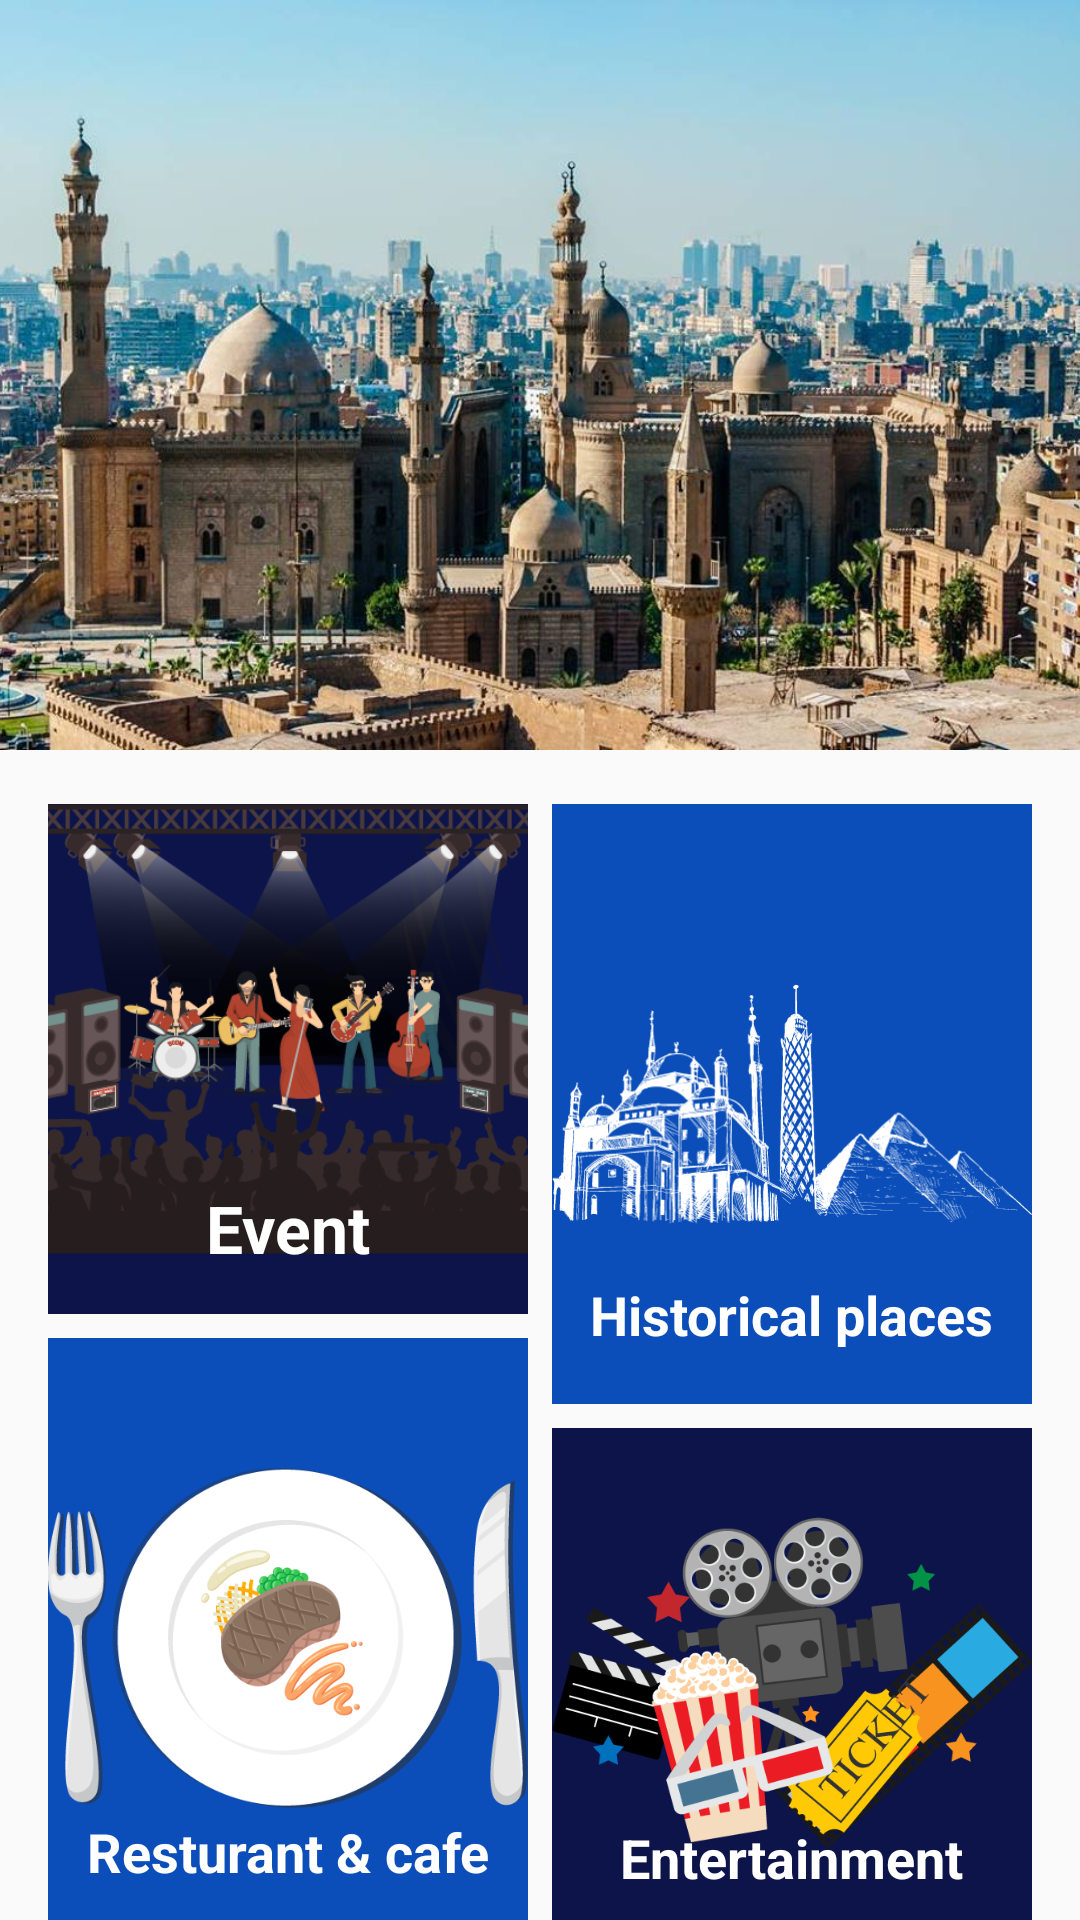

Here is an Android app screen rendered from its layout file. Give the layout XML and the strings, colors and styles it references.
<!-- AndroidManifest.xml: application theme Theme.MyAppTheme -->
<!-- res/layout/activity_category_main.xml -->
<?xml version="1.0" encoding="utf-8"?>
<android.support.v4.widget.NestedScrollView
    xmlns:android="http://schemas.android.com/apk/res/android"
    xmlns:app="http://schemas.android.com/apk/res-auto"
    xmlns:tools="http://schemas.android.com/tools"
    android:layout_width="match_parent"
    android:layout_height="match_parent"
    tools:context=".selectCategoryPack.SelectCategory"
    >

    <android.support.constraint.ConstraintLayout xmlns:android="http://schemas.android.com/apk/res/android"
        xmlns:app="http://schemas.android.com/apk/res-auto"
        xmlns:tools="http://schemas.android.com/tools"
        android:layout_width="match_parent"
        android:layout_height="match_parent"
        tools:context=".selectCategoryPack.SelectCategory">

        <ImageView
            android:id="@+id/img_categoryMain"
            android:layout_width="match_parent"
            android:layout_height="250dp"
            android:scaleType="centerCrop"
            android:src="@drawable/phototest"
            app:layout_constraintEnd_toEndOf="parent"
            app:layout_constraintStart_toStartOf="parent"
            app:layout_constraintTop_toTopOf="parent" />

        <ImageView
            android:id="@+id/eventImgCategory"
            android:layout_width="0dp"
            android:layout_height="170dp"
            android:layout_marginStart="16dp"
            android:layout_marginTop="18dp"
            android:background="#0C1449"
            android:scaleType="centerCrop"
            android:src="@drawable/event2"
            app:layout_constraintEnd_toStartOf="@id/historicalImgCategory"
            app:layout_constraintHorizontal_bias="0.49"
            app:layout_constraintStart_toStartOf="parent"
            app:layout_constraintTop_toBottomOf="@id/img_categoryMain" />

        <TextView
            android:layout_width="wrap_content"
            android:layout_height="wrap_content"
            android:text="Event"
            android:textColor="#fff"
            android:textSize="22sp"
            android:textStyle="bold"
            app:layout_constraintBottom_toBottomOf="@+id/eventImgCategory"
            app:layout_constraintEnd_toEndOf="@+id/eventImgCategory"
            app:layout_constraintStart_toStartOf="@+id/eventImgCategory"
            app:layout_constraintTop_toTopOf="@+id/eventImgCategory"
            app:layout_constraintVertical_bias="0.9" />

        <ImageView
            android:id="@+id/resturantImgCategory"
            android:layout_width="0dp"
            android:src="@drawable/rest"
            android:layout_height="200dp"
            android:layout_marginTop="8dp"
            android:background="#0B4EB9"

            app:layout_constraintEnd_toEndOf="@id/eventImgCategory"
            app:layout_constraintStart_toStartOf="@id/eventImgCategory"
            app:layout_constraintTop_toBottomOf="@id/eventImgCategory" />

        <TextView
            android:layout_width="wrap_content"
            android:layout_height="wrap_content"
            android:layout_marginTop="8dp"
            android:text="Resturant &amp; cafe"
            android:textColor="#fff"
            android:textSize="18sp"
            android:textStyle="bold"
            app:layout_constraintBottom_toBottomOf="@+id/resturantImgCategory"
            app:layout_constraintEnd_toEndOf="@+id/resturantImgCategory"
            app:layout_constraintStart_toStartOf="@+id/resturantImgCategory"
            app:layout_constraintTop_toTopOf="@+id/resturantImgCategory"
            app:layout_constraintVertical_bias="0.9" />

        <ImageView
            android:id="@+id/historicalImgCategory"
            android:layout_width="0dp"
            android:layout_height="200dp"
            android:src="@drawable/hist"
            android:layout_marginBottom="8dp"
            android:layout_marginStart="8dp"
            android:layout_marginEnd="16dp"
            android:background="#0B4EB9"
          app:layout_constraintTop_toTopOf="@id/eventImgCategory"
            app:layout_constraintLeft_toRightOf="@id/eventImgCategory"
            app:layout_constraintRight_toRightOf="parent"
            />

        <TextView
            android:layout_width="wrap_content"
            android:layout_height="wrap_content"

            android:text="Historical places"
            android:maxLines="2"
            android:textColor="#fff"
            android:textSize="18sp"
            android:textStyle="bold"
            app:layout_constraintBottom_toBottomOf="@+id/historicalImgCategory"
            app:layout_constraintEnd_toEndOf="@+id/historicalImgCategory"
            app:layout_constraintStart_toStartOf="@+id/historicalImgCategory"
            app:layout_constraintTop_toTopOf="@+id/historicalImgCategory"
            app:layout_constraintVertical_bias="0.9" />

        <ImageView
            android:id="@+id/cinemaImgCategory"
            android:layout_width="0dp"
            android:layout_height="170dp"
            android:layout_marginTop="8dp"
            android:background="#0C1449"
            android:src="@drawable/cinema_img"
            app:layout_constraintBottom_toBottomOf="parent"
            app:layout_constraintLeft_toLeftOf="@id/historicalImgCategory"
            app:layout_constraintRight_toRightOf="@id/historicalImgCategory"
            app:layout_constraintTop_toBottomOf="@id/historicalImgCategory"
            app:layout_constraintVertical_bias="0.0" />

        <TextView
            android:layout_width="wrap_content"
            android:layout_height="wrap_content"
            android:text="Entertainment"
            android:textColor="#fff"
            android:textSize="18sp"
            android:textStyle="bold"
            app:layout_constraintBottom_toBottomOf="@+id/cinemaImgCategory"
            app:layout_constraintEnd_toEndOf="@+id/cinemaImgCategory"
            app:layout_constraintStart_toStartOf="@+id/cinemaImgCategory"
            app:layout_constraintTop_toTopOf="@+id/cinemaImgCategory"
            app:layout_constraintVertical_bias="0.9" />


        <ImageView
            android:id="@+id/hotelsImgCategory"
            android:layout_width="0dp"
            android:layout_height="170dp"
            android:layout_marginTop="8dp"
            android:background="#0C1449"
            android:src="@drawable/cinema_img"
            app:layout_constraintBottom_toBottomOf="parent"
            app:layout_constraintEnd_toEndOf="@id/eventImgCategory"
            app:layout_constraintStart_toStartOf="@id/eventImgCategory"
            app:layout_constraintTop_toBottomOf="@id/resturantImgCategory"
            app:layout_constraintVertical_bias="0.0" />

        <TextView
            android:layout_width="wrap_content"
            android:layout_height="wrap_content"
            android:text="Hotels Resorts"
            android:textColor="#fff"
            android:textSize="18sp"
            android:textStyle="bold"
            app:layout_constraintBottom_toBottomOf="@+id/hotelsImgCategory"
            app:layout_constraintEnd_toEndOf="@+id/hotelsImgCategory"
            app:layout_constraintStart_toStartOf="@+id/hotelsImgCategory"
            app:layout_constraintTop_toTopOf="@+id/hotelsImgCategory"
            app:layout_constraintVertical_bias="0.9" />


        <ImageView
            android:id="@+id/natureImgCategory"
            android:layout_width="0dp"
            android:layout_marginTop="8dp"
            android:layout_height="170dp"
            android:layout_marginBottom="8dp"
            android:background="#0B4EB9"
            android:scaleType="centerCrop"
            app:layout_constraintBottom_toBottomOf="parent"
            app:layout_constraintLeft_toLeftOf="@id/historicalImgCategory"
            app:layout_constraintRight_toRightOf="@id/historicalImgCategory"
            app:layout_constraintTop_toBottomOf="@id/cinemaImgCategory"/>

        <TextView
            android:layout_width="wrap_content"
            android:layout_height="wrap_content"
            android:text="Nature places"
            android:textColor="#fff"
            android:textSize="18sp"
            android:textStyle="bold"
            app:layout_constraintBottom_toBottomOf="@+id/natureImgCategory"
            app:layout_constraintEnd_toEndOf="@+id/natureImgCategory"
            app:layout_constraintStart_toStartOf="@+id/natureImgCategory"
            app:layout_constraintTop_toTopOf="@+id/natureImgCategory"
            app:layout_constraintVertical_bias="0.9" />


    </android.support.constraint.ConstraintLayout>
</android.support.v4.widget.NestedScrollView>
<!-- resources referenced by this layout -->
<resources>
  <!-- drawable cinema_img: png bitmap (drawable, 70548 bytes) -->
  <!-- drawable event2: png bitmap (drawable, 87059 bytes) -->
  <!-- drawable hist: png bitmap (drawable, 16086 bytes) -->
  <!-- drawable phototest: jpg bitmap (drawable, 105375 bytes) -->
  <!-- drawable rest: png bitmap (drawable, 59431 bytes) -->
  <style name="Theme.MyAppTheme" parent="Theme.AppCompat.Light.NoActionBar">
          <item name="actionOverflowButtonStyle">@style/OverFlow</item>
      </style>
  <style name="OverFlow" parent="@style/Widget.AppCompat.Light.ActionButton.Overflow">
          <item name="android:src">@drawable/ic_more_vert_black_24dp</item>
      </style>
</resources>
